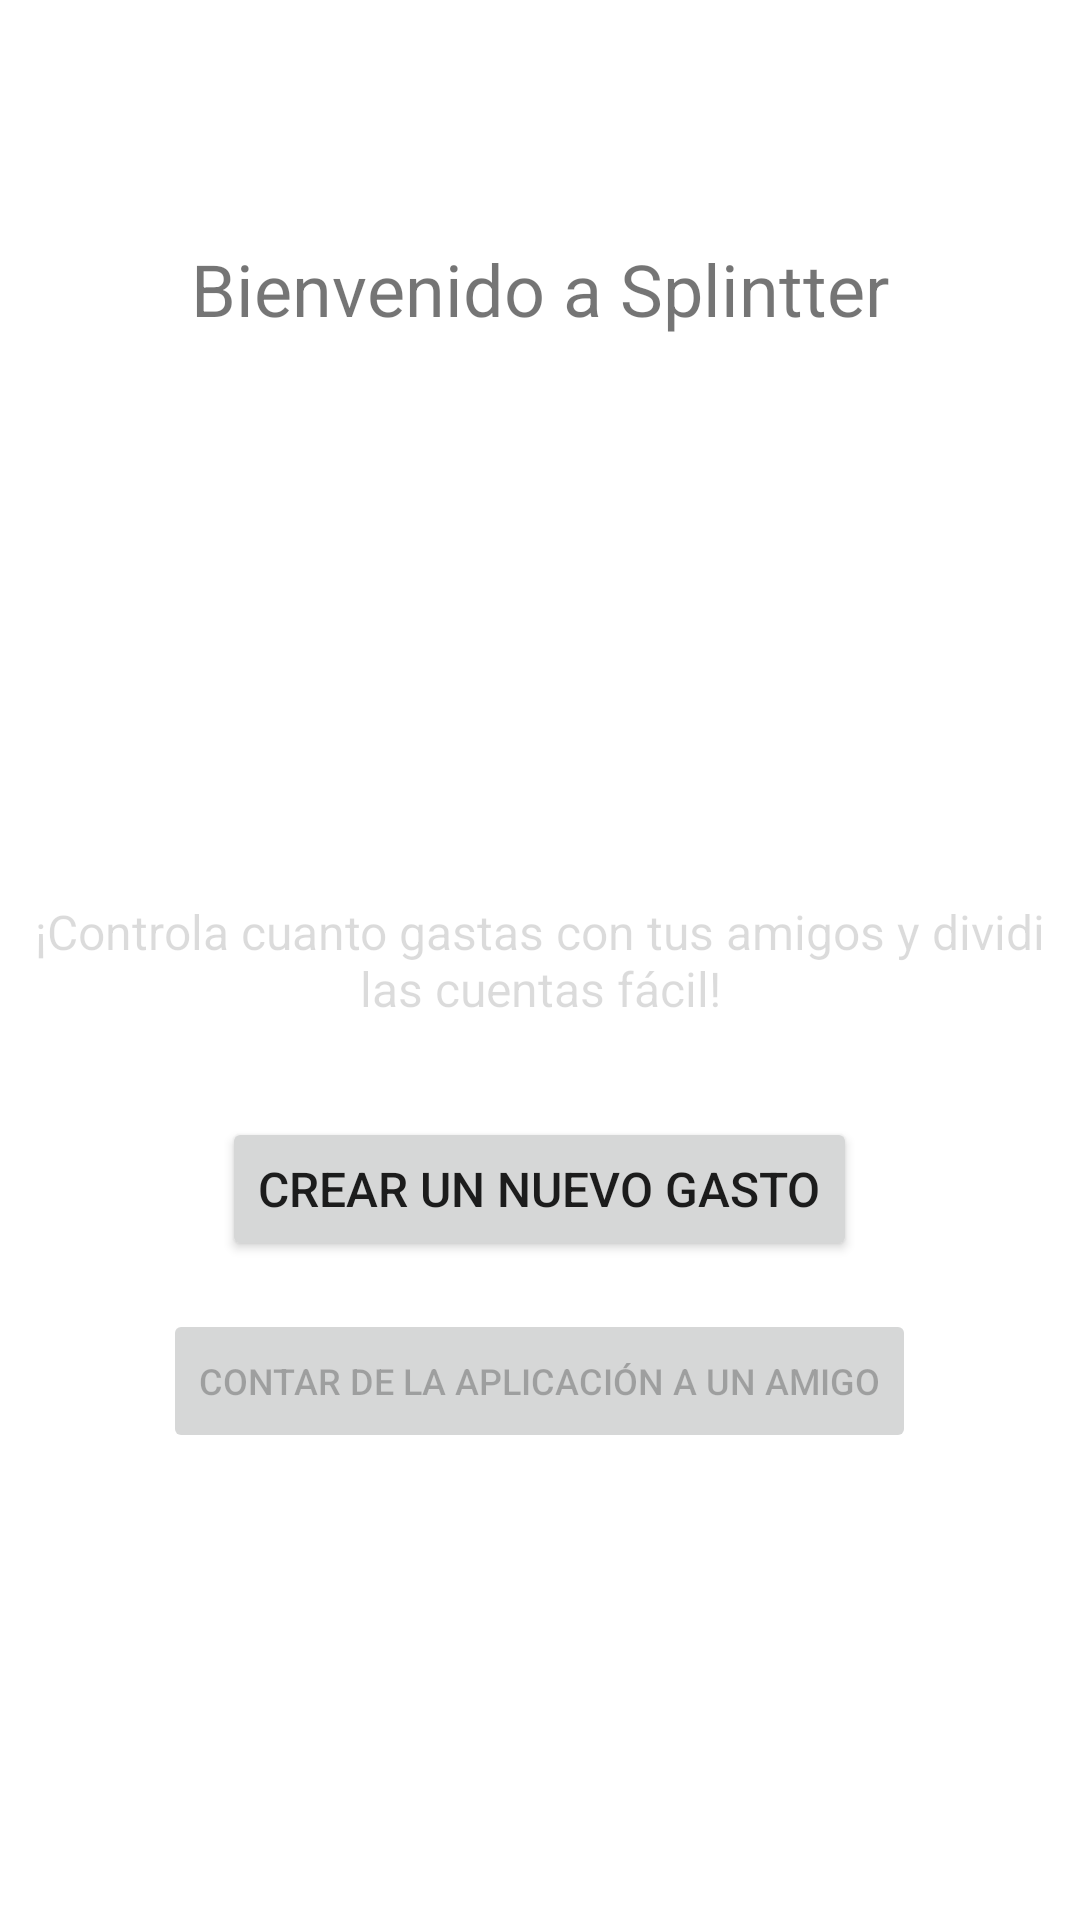

Reconstruct the res/layout file that produces this screen, plus the resources it refers to.
<!-- AndroidManifest.xml: fallback theme Theme.MaterialComponents.DayNight.NoActionBar -->
<!-- res/layout/onboarding_layout.xml -->
<?xml version="1.0" encoding="utf-8"?>
<RelativeLayout xmlns:android="http://schemas.android.com/apk/res/android"
    android:layout_width="match_parent"
    android:layout_height="match_parent"
    android:layout_marginLeft="@dimen/onboarding_horizontal_margin"
    android:layout_marginRight="@dimen/onboarding_horizontal_margin">

    <TextView
        android:layout_width="wrap_content"
        android:layout_height="wrap_content"
        android:layout_alignParentTop="true"
        android:layout_centerHorizontal="true"
        android:layout_marginTop="80dp"
        android:text="@string/onboarding_title"
        android:textSize="24sp" />

    <TextView
        android:id="@+id/onboarding_subtitle"
        android:layout_width="wrap_content"
        android:layout_height="wrap_content"
        android:layout_alignParentStart="true"
        android:layout_centerVertical="true"
        android:enabled="false"
        android:text="@string/onboarding_subtitle"
        android:textAlignment="center"
        android:textSize="16sp" />

    <Button
        android:id="@+id/onboarding_create_group"
        android:layout_width="wrap_content"
        android:layout_height="wrap_content"
        android:layout_below="@+id/onboarding_subtitle"
        android:layout_centerHorizontal="true"
        android:layout_marginTop="@dimen/distance_between_views_large"
        android:onClick="createGroup"
        android:text="@string/create_group"
        android:textSize="16sp" />

    <Button
        android:layout_width="wrap_content"
        android:layout_height="wrap_content"
        android:layout_below="@id/onboarding_create_group"
        android:layout_centerHorizontal="true"
        android:layout_marginTop="@dimen/distance_between_views_medium"
        android:enabled="false"
        android:text="@string/onboarding_share_app"
        android:textSize="12sp" />

</RelativeLayout>
<!-- resources referenced by this layout -->
<resources>
  <dimen name="distance_between_views_large">32dp</dimen>
  <dimen name="distance_between_views_medium">16dp</dimen>
  <dimen name="onboarding_horizontal_margin">16dp</dimen>
  <string name="create_group">Crear un nuevo gasto</string>
  <string name="onboarding_share_app">Contar de la aplicación a un amigo</string>
  <string name="onboarding_subtitle">¡Controla cuanto gastas con tus amigos y dividi las cuentas fácil!</string>
  <string name="onboarding_title">Bienvenido a Splintter</string>
</resources>
